Image classification data set "data_split" (militarychelick/mango_neiroset on GitHub). Class labels (8): anthracnose, bacterial canker, cutting weevil, die back, gall midge, healthy, powdery mildew, sooty mould.

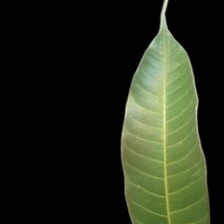
Label: healthy

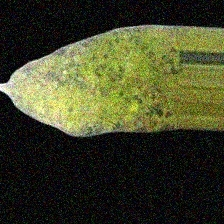
Label: powdery mildew

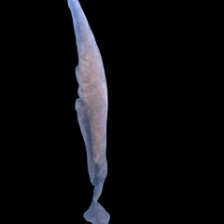
Label: die back

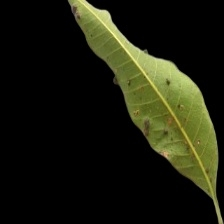
Label: gall midge

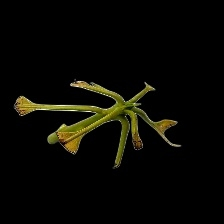
Label: cutting weevil

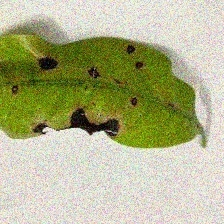
Label: anthracnose
